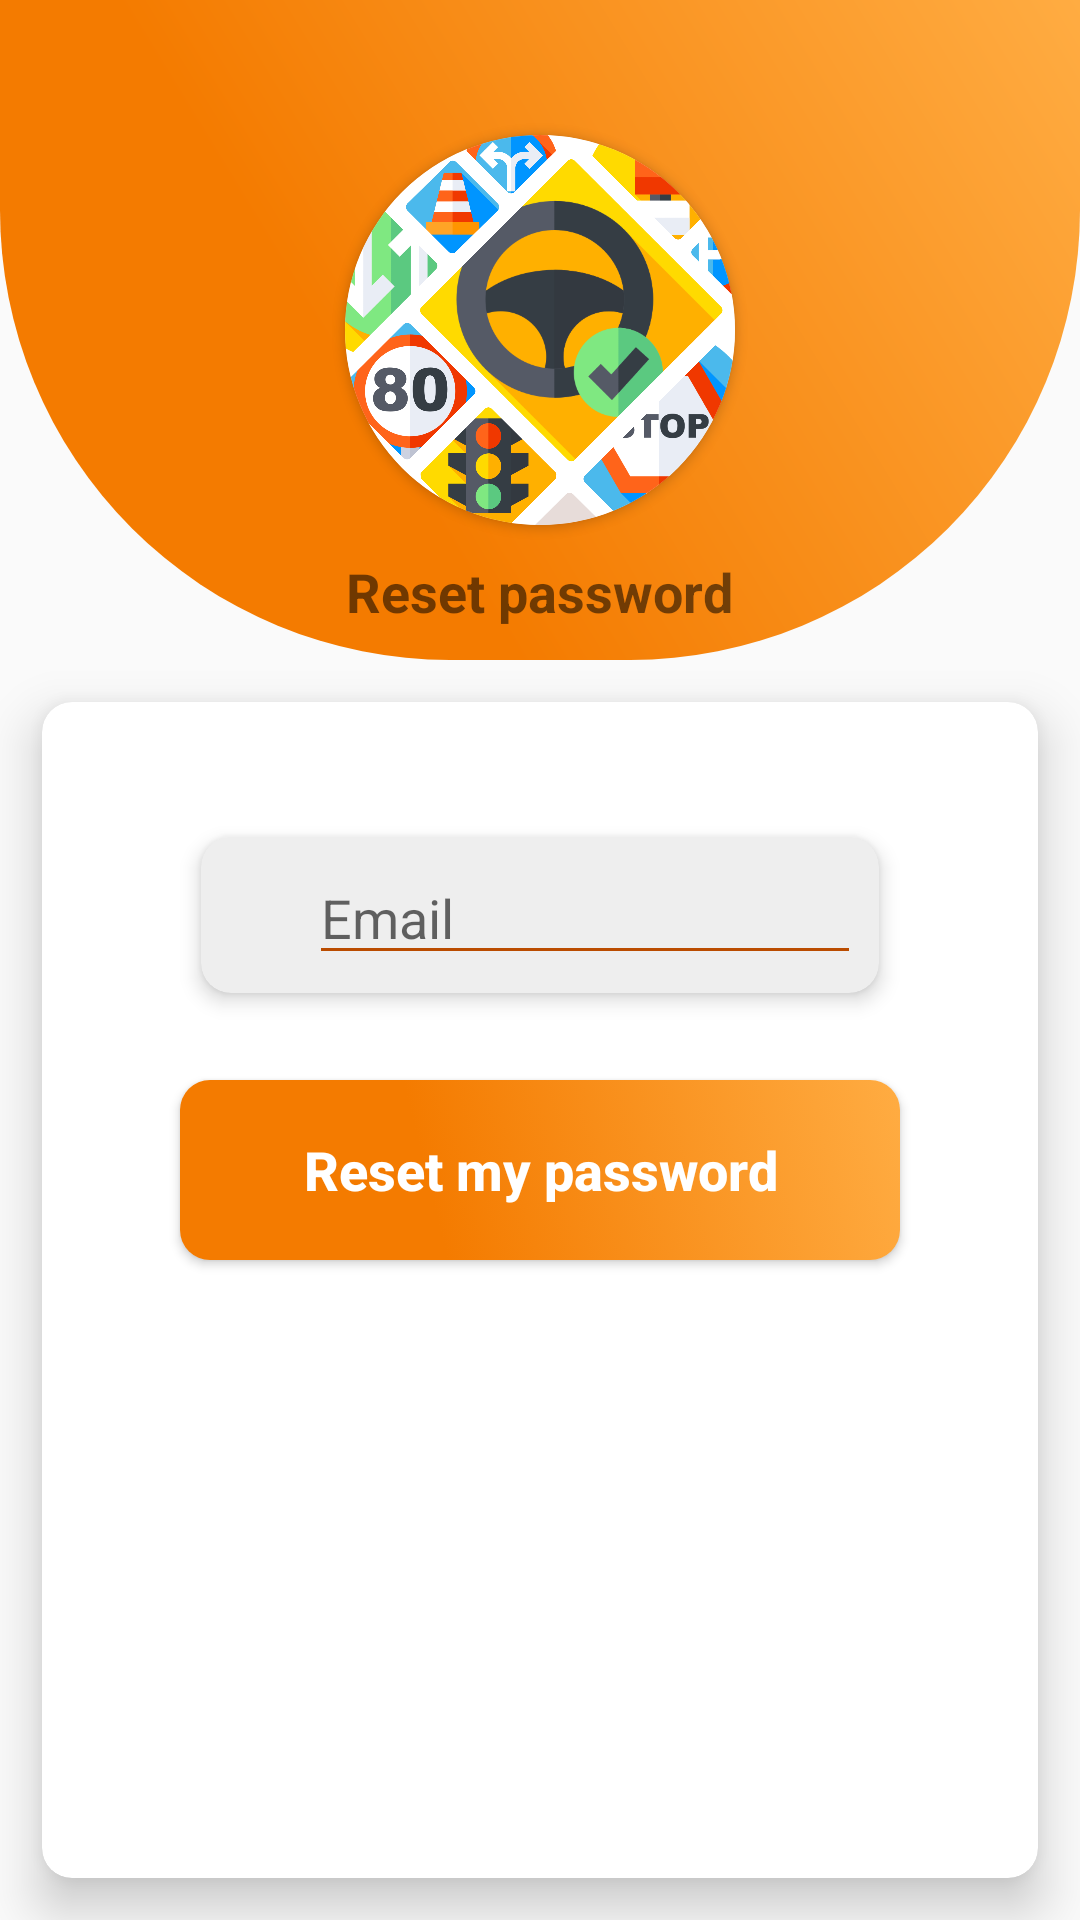

Write the Android layout XML for this screen, with the resource values it uses.
<!-- AndroidManifest.xml: application theme AppTheme -->
<!-- res/layout/activity_rest_password.xml -->
<?xml version="1.0" encoding="utf-8"?>
<LinearLayout xmlns:android="http://schemas.android.com/apk/res/android"
    xmlns:app="http://schemas.android.com/apk/res-auto"
    xmlns:tools="http://schemas.android.com/tools"
    android:layout_width="match_parent"
    android:layout_height="match_parent"
    android:orientation="vertical"
    tools:context=".activites.restPassword">

    <LinearLayout
        android:layout_width="match_parent"
        android:layout_height="@dimen/cardStudProfileH"
        android:background="@drawable/login_shape"
        android:orientation="vertical">

        <androidx.cardview.widget.CardView
            android:layout_width="@dimen/studentRowH"
            android:layout_height="@dimen/studentRowH"
            android:layout_gravity="center"
            android:layout_marginTop="45dp"
            app:cardCornerRadius="65dp">

            <ImageView
                android:id="@+id/imageView3"
                android:layout_width="wrap_content"
                android:layout_height="wrap_content"
                app:srcCompat="@drawable/logo_final" />
        </androidx.cardview.widget.CardView>

        <TextView
            android:id="@+id/textView31"
            android:layout_width="wrap_content"
            android:layout_height="wrap_content"
            android:layout_gravity="center"
            android:layout_marginTop="10dp"
            android:gravity="center"
            android:text="@string/strForgetPass"
            android:textColor="@color/background"
            android:textSize="18sp"
            android:textStyle="bold" />
    </LinearLayout>

    <androidx.cardview.widget.CardView
        android:layout_width="match_parent"
        android:layout_height="match_parent"
        android:layout_margin="14dp"
        app:cardCornerRadius="10dp"
        app:cardElevation="10dp"

        >

        <LinearLayout
            android:layout_width="match_parent"
            android:layout_height="match_parent"
            android:layout_margin="6dp"
            android:orientation="vertical">


            <androidx.cardview.widget.CardView
                android:layout_width="match_parent"
                android:layout_height="70dp"
                android:layout_marginLeft="40dp"
                android:layout_marginTop="30dp"
                android:layout_marginRight="40dp"
                app:cardBackgroundColor="@color/myGrey"
                app:cardCornerRadius="10dp"
                app:cardElevation="4dp"
                app:cardUseCompatPadding="true">

                <LinearLayout
                    android:layout_width="match_parent"
                    android:layout_height="match_parent"
                    android:layout_margin="6dp"
                    android:orientation="horizontal">

                    <ImageView
                        android:id="@+id/imageView"
                        android:layout_width="30dp"
                        android:layout_height="25dp"
                        android:layout_gravity="center"
                        app:srcCompat="@drawable/ic_mail_black_24dp"
                        tools:ignore="VectorDrawableCompat" />

                    <EditText
                        android:id="@+id/restMail"
                        android:layout_width="wrap_content"
                        android:layout_height="match_parent"
                        android:layout_weight="1"
                        android:backgroundTint="#ba4c00"
                        android:ems="10"
                        android:hint="@string/mailHint"
                        android:inputType="textEmailAddress" />
                </LinearLayout>
            </androidx.cardview.widget.CardView>


            <Button
                android:id="@+id/restBtn"
                android:layout_width="match_parent"
                android:layout_height="wrap_content"
                android:layout_marginLeft="40dp"
                android:layout_marginTop="20dp"
                android:layout_marginRight="40dp"
                android:background="@drawable/btn_login_shape"
                android:text="@string/restBtn"
                android:textAllCaps="false"
                android:textColor="@android:color/white"
                android:textSize="@dimen/loginBtnTextSize"
                android:textStyle="bold" />







        </LinearLayout>
    </androidx.cardview.widget.CardView>

</LinearLayout>
<!-- resources referenced by this layout -->
<resources>
  <color name="myGrey">#EEEEEE</color>
  <dimen name="cardStudProfileH">220dp</dimen>
  <dimen name="loginBtnTextSize">18sp</dimen>
  <dimen name="studentRowH">130dp</dimen>
  <!-- drawable btn_login_shape (drawable) -->
  <?xml version="1.0" encoding="utf-8"?>
  <selector xmlns:android="http://schemas.android.com/apk/res/android">
      <item android:state_pressed="false">
          <shape >
              <corners
                  android:radius="10dp"
                  />
              <gradient
                  android:angle="45"
                  android:centerX="35%"
                  android:centerColor="#f47b00"
                  android:startColor="#f47b00"
                  android:endColor="#ffac42"
                  android:type="linear"
                  />
              <padding
                  android:left="0dp"
                  android:top="0dp"
                  android:right="0dp"
                  android:bottom="0dp"
                  />
              <size
                  android:width="270dp"
                  android:height="60dp"
                  />
          </shape>
  
      </item>
      <item android:state_pressed="true">
          <shape >
              <corners
                  android:radius="10dp"
                  />
              <gradient
                  android:angle="45"
                  android:centerX="35%"
                  android:centerColor="#ba4c00"
                  android:startColor="#ba4c00"
                  android:endColor="#ffac42"
                  android:type="linear"
                  />
              <padding
                  android:left="0dp"
                  android:top="0dp"
                  android:right="0dp"
                  android:bottom="0dp"
                  />
              <size
                  android:width="270dp"
                  android:height="60dp"
                  />
          </shape>
  
      </item>
  
  </selector>
  <!-- drawable login_shape (drawable) -->
  <?xml version="1.0" encoding="utf-8"?>
  <shape xmlns:android="http://schemas.android.com/apk/res/android">
      <corners
          android:topLeftRadius="0dp"
          android:topRightRadius="0dp"
          android:bottomLeftRadius="150dp"
          android:bottomRightRadius="150dp"
          />
      <gradient
          android:angle="45"
          android:centerX="35%"
          android:centerColor="#f47b00"
          android:startColor="#f47b00"
          android:endColor="#ffac42"
          android:type="linear"
          />
      <padding
          android:left="0dp"
          android:top="0dp"
          android:right="0dp"
          android:bottom="0dp"
          />
      <size
          android:width="270dp"
          android:height="60dp"
          />
  </shape>
  <!-- drawable logo_final: png bitmap (drawable, 410024 bytes) -->
  <string name="mailHint">Email</string>
  <string name="restBtn">Reset my password</string>
  <string name="strForgetPass">Reset password</string>
  <style name="AppTheme" parent="Theme.AppCompat.Light.DarkActionBar">
          
          <item name="colorPrimary">#f47b00</item>
          <item name="colorPrimaryDark">#ba4c00</item>
          <item name="colorAccent">#ffac42</item>
      </style>
</resources>
